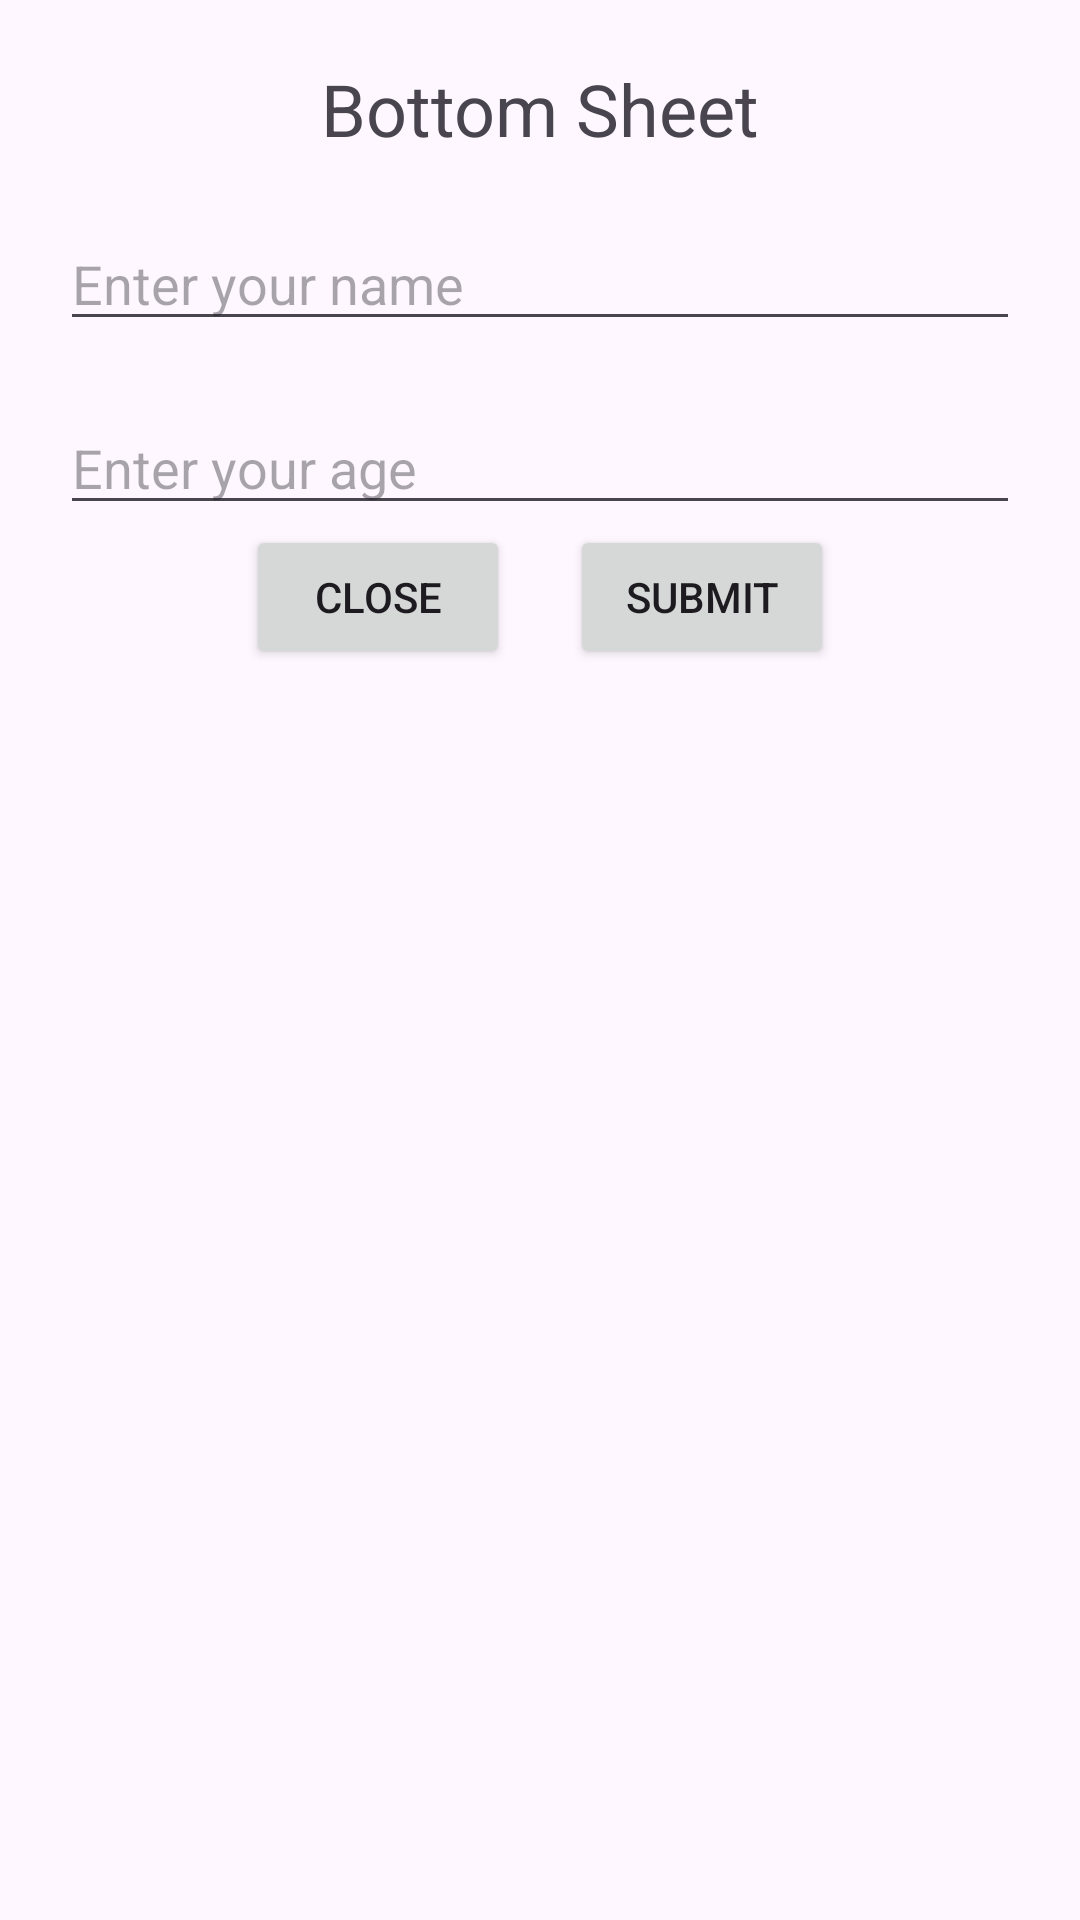

Reconstruct the res/layout file that produces this screen, plus the resources it refers to.
<!-- AndroidManifest.xml: application theme Theme.Android_2_months -->
<!-- res/layout/bottom_sheet_layout.xml -->
<?xml version="1.0" encoding="utf-8"?>
<LinearLayout
    xmlns:android="http://schemas.android.com/apk/res/android"
    android:layout_width="match_parent"
    android:layout_height="wrap_content"
    android:orientation="vertical"
    android:padding="20dp"
    >

    <TextView
        android:layout_width="match_parent"
        android:layout_height="wrap_content"
        android:textSize="24sp"
        android:text="Bottom Sheet"
        android:textAlignment="center"
        />


    <EditText
        android:id="@+id/nameET"
        android:layout_width="match_parent"
        android:layout_height="wrap_content"
        android:hint="Enter your name"
        android:layout_marginTop="20dp"

        />


    <EditText
        android:id="@+id/ageET"
        android:layout_width="match_parent"
        android:layout_height="wrap_content"
        android:hint="Enter your age"
        android:layout_marginTop="20dp"
        />


    <LinearLayout
        android:layout_width="match_parent"
        android:layout_height="wrap_content"
        android:orientation="horizontal"
        android:gravity="center"
        >
        <Button
            android:id="@+id/closeBtn"
            android:layout_width="wrap_content"
            android:layout_height="wrap_content"
            android:text="Close"
            android:layout_marginEnd="10dp"
            />

        <Button
            android:id="@+id/submitBtn"
            android:layout_width="wrap_content"
            android:layout_height="wrap_content"
            android:text="Submit"
            android:layout_marginStart="10dp"
            />
    </LinearLayout>


</LinearLayout>
<!-- resources referenced by this layout -->
<resources>
  <style name="Theme.Android_2_months" parent="Base.Theme.Android_2_months" />
  <style name="Base.Theme.Android_2_months" parent="Theme.Material3.DayNight.NoActionBar">
          
          
      </style>
</resources>
